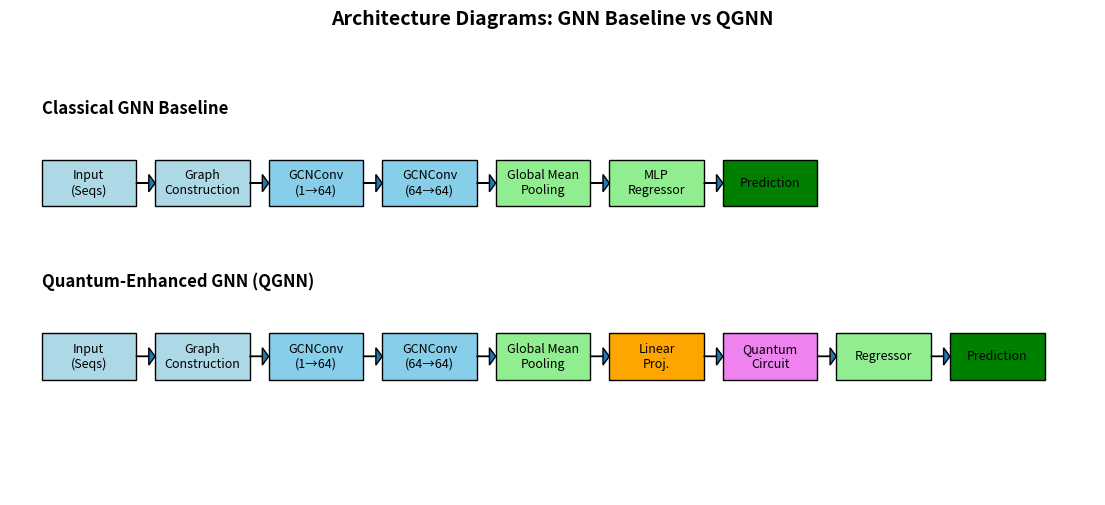

The script that saved this image: (Note: this script raises an exception after producing the figure.)
import matplotlib.pyplot as plt
from matplotlib.patches import Rectangle, FancyArrow

def draw_block(ax, x, y, width, height, text, fc='lightgrey', ec='black'):
    rect = Rectangle((x, y), width, height, facecolor=fc, edgecolor=ec)
    ax.add_patch(rect)
    ax.text(x + width/2, y + height/2, text,
            ha='center', va='center', fontsize=9)

def connect(ax, x1, y1, x2, y2):
    arrow = FancyArrow(x1, y1, x2 - x1, y2 - y1,
                       width=0.002, head_width=0.15, head_length=0.1, length_includes_head=True)
    ax.add_patch(arrow)

fig, ax = plt.subplots(figsize=(14, 6))

# Coordinates
y_gnn = 2.5
y_qgnn = 1.0
height = 0.4
spacing = 1.8

# Classical GNN
layers_gnn = [
    ("Input\n(Seqs)", "lightblue"),
    ("Graph\nConstruction", "lightblue"),
    ("GCNConv\n(1→64)", "skyblue"),
    ("GCNConv\n(64→64)", "skyblue"),
    ("Global Mean\nPooling", "lightgreen"),
    ("MLP\nRegressor", "lightgreen"),
    ("Prediction", "green")
]

x = 0.5
for text, color in layers_gnn:
    draw_block(ax, x, y_gnn, 1.5, height, text, fc=color)
    if x > 0.5:
        connect(ax, x - spacing + 1.5, y_gnn + height/2,
                x, y_gnn + height/2)
    x += spacing

ax.text(0.5, y_gnn + 0.8, "Classical GNN Baseline", fontsize=12, weight='bold')

# QGNN
layers_qgnn = [
    ("Input\n(Seqs)", "lightblue"),
    ("Graph\nConstruction", "lightblue"),
    ("GCNConv\n(1→64)", "skyblue"),
    ("GCNConv\n(64→64)", "skyblue"),
    ("Global Mean\nPooling", "lightgreen"),
    ("Linear\nProj.", "orange"),
    ("Quantum\nCircuit", "violet"),
    ("Regressor", "lightgreen"),
    ("Prediction", "green")
]

x = 0.5
for text, color in layers_qgnn:
    draw_block(ax, x, y_qgnn, 1.5, height, text, fc=color)
    if x > 0.5:
        connect(ax, x - spacing + 1.5, y_qgnn + height/2,
                x, y_qgnn + height/2)
    x += spacing

ax.text(0.5, y_qgnn + 0.8, "Quantum-Enhanced GNN (QGNN)", fontsize=12, weight='bold')

# Formatting
ax.set_xlim(0, x + 0.5)
ax.set_ylim(0, 4)
ax.axis('off')

plt.title("Architecture Diagrams: GNN Baseline vs QGNN", fontsize=14, weight='bold')
plt.savefig("06_results/plots/architecture_diagram_paper_style.png", dpi=300, bbox_inches='tight')
plt.close()

print("Diagram saved: architecture_diagram_paper_style.png")
